Run: headless pygame with SDL's dummy video driver; simulated clock (each Clock.tick advances the game by its frame time, no real sleeping); random seed 0; keys injected as events and as key.get_pressed() state; no mouse input.
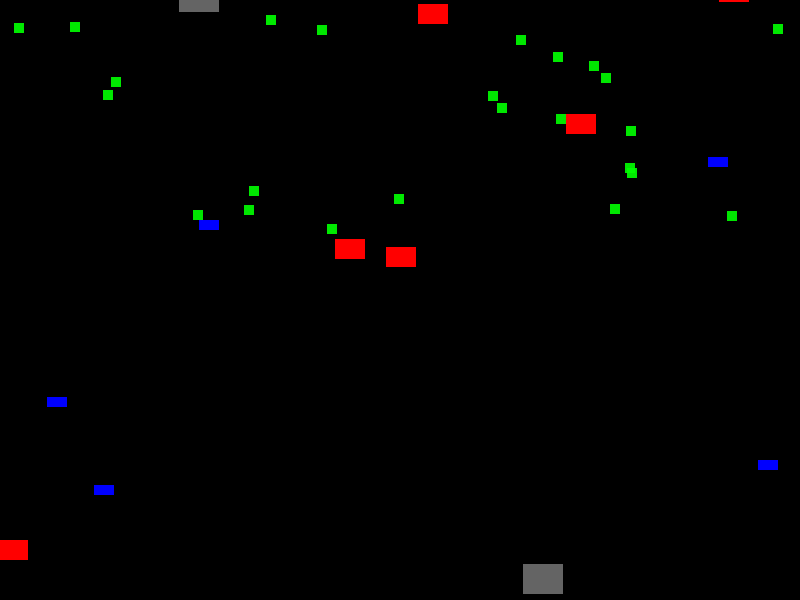
Frame 1 of 4 · flips 1–60 · no input
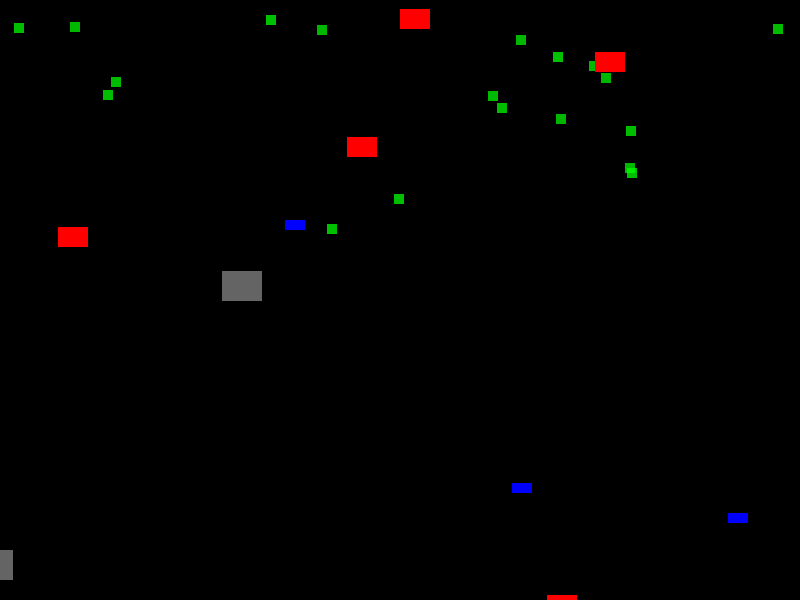
Frame 2 of 4 · flips 61–180 · tapped SPACE, RETURN · held RIGHT (→), D
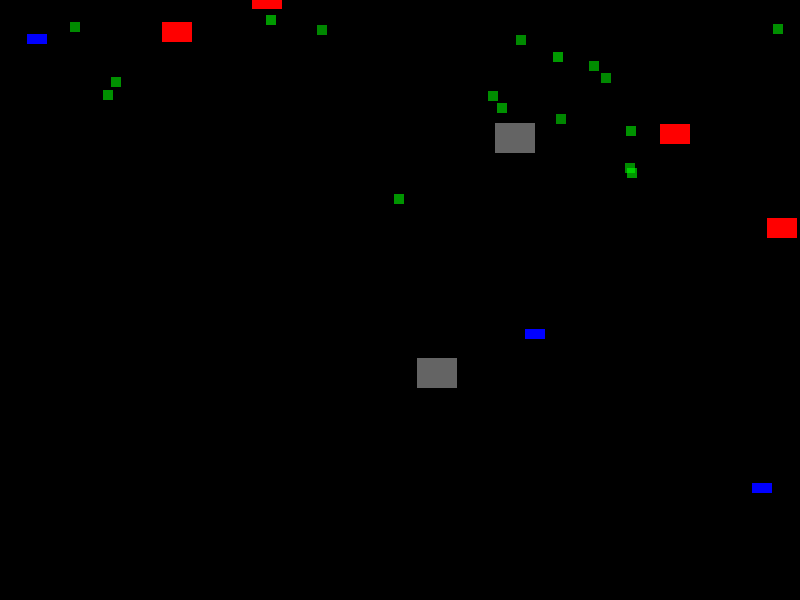
Frame 3 of 4 · flips 181–300 · held DOWN (↓), S
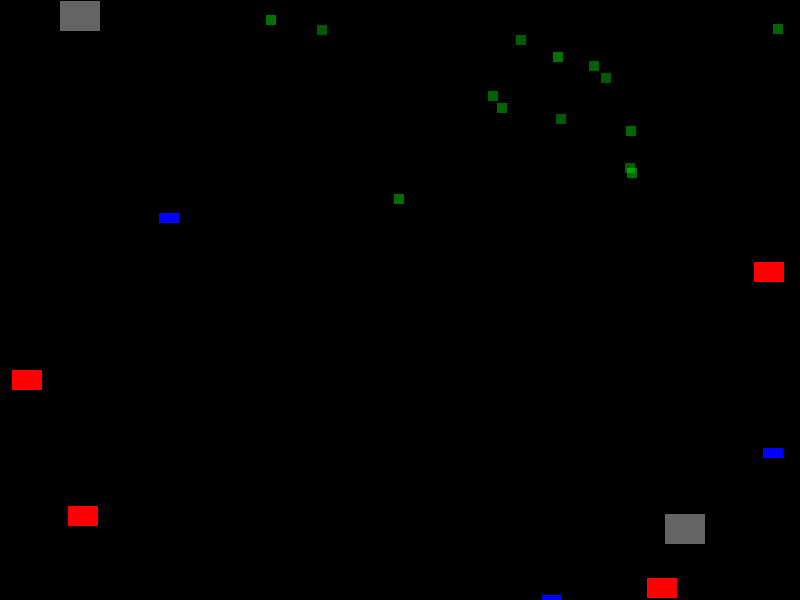
Frame 4 of 4 · flips 301–420 · held LEFT (←), A, UP (↑), W

The pygame program that drew these frames:

import pygame
from pygame.math import Vector2
import sys
import random
import math

pygame.init()

# Set up the dimensions of the game window
WINDOW_WIDTH = 800
WINDOW_HEIGHT = 600
# Game loop variables
FPS = 60  # Frames per second
clock = pygame.time.Clock()
# Colors
WHITE = (255, 255, 255)
BLACK = (0, 0, 0)
GREEN = (0, 255, 0)
BLUE = (0, 0, 255)
RED = (255, 0, 0)

# Create the game window
window = pygame.display.set_mode((WINDOW_WIDTH, WINDOW_HEIGHT))
pygame.display.set_caption("PyLife")

# Sprite groups
all_sprites = pygame.sprite.Group()
algae_sprites = pygame.sprite.Group()
small_fish_sprites = pygame.sprite.Group()
big_fish_sprites = pygame.sprite.Group()
shark_sprites = pygame.sprite.Group()


        

class Algae(pygame.sprite.Sprite):
    def __init__(self):
        super().__init__()
        self.name = "algae"
        self.width = 10
        self.height = 10
        self.image = pygame.Surface((self.width, self.height))
        self.image.fill(GREEN)
        self.rect = self.image.get_rect()
        self.rect.x = random.randrange(WINDOW_WIDTH - 10)
        self.rect.y = random.randrange(0, math.floor(WINDOW_HEIGHT * 0.4)) # Only spawn at the top 40% of the screen 
        self.reproduction_time = random.randint(9000, 10000)
        self.lifespan = random.randint(10000, 12400) # Lifespan in miliseconds
        self.last_reproduction_time = pygame.time.get_ticks()
        self.creation_time = pygame.time.get_ticks()

    def update(self):
        current_time = pygame.time.get_ticks()
        if current_time - self.last_reproduction_time > self.reproduction_time:
            self.reproduce()
            self.last_reproduction_time = current_time

        if current_time - self.creation_time > self.lifespan:
            self.die()
        else:
            # Make the Algae more transparant as its lifespan decreases
            # Calculate the remaining lifespan as a fraction (value between 0 and 1)
            remaining_lifespan_fraction = (self.lifespan - (current_time - self.creation_time)) / self.lifespan
            # Calculate the alpha value based on the remaining lifespan fraction
            alpha = int(remaining_lifespan_fraction * 255)
            # Set the alpha value to change the transparency of the Algae
            self.image.set_alpha(alpha)

    def reproduce(self):
        for i in range(random.randint(1, 3)):
            new_algae = Algae()
            new_algae.rect.centerx = self.rect.centerx + random.randint(-50, 50)
            new_algae.rect.centery = self.rect.centery + random.randint(-50, 50)
            algae_sprites.add(new_algae)
            all_sprites.add(new_algae)

    def die(self):
        self.kill()

class Organism(pygame.sprite.Sprite):
    def __init__(self, 
                    name="organism", 
                    width=1,
                    height=1, 
                    color=BLACK, 
                    speed=1, 
                    max_speed=1, 
                    vision_range=1, 
                    food_level=1, 
                    max_food_level=1, 
                    food_loss_rate=1, 
                    reproduction_rate=1
                ):
        
        super().__init__()
        self.name = name
        self.width = width
        self.height = height
        self.image = pygame.Surface((self.width, self.height))
        self.image.fill(color)
        self.rect = self.image.get_rect()
        self.rect.x = random.randrange(WINDOW_WIDTH - width)
        self.rect.y = random.randrange(WINDOW_HEIGHT - height)
        self.speed = speed
        self.max_speed = max_speed
        self.vision_range = vision_range
        self.food_level = food_level
        self.max_food_level = max_food_level
        self.food_loss_rate = food_loss_rate
        self.reproduction_rate = reproduction_rate
        self.last_food_update_time = pygame.time.get_ticks()
        self.last_reproduction_time = pygame.time.get_ticks()
        self.creation_time = pygame.time.get_ticks()
        
    def update(self):
        current_time = pygame.time.get_ticks()

class SmallFish(Organism):
    def __init__(self):
        super().__init__("small_fish", 20, 10, BLUE, 2, 3, 40, random.randint(3, 6), 10, 2000, 10000)
        self.move_direction = random.uniform(0, 2 * math.pi)
        self.move_timer = pygame.time.get_ticks() + random.randint(1000, 3000)
        self.predator = None # The predator the SmallFish has detected
        self.predator_detected_time = 0 # The time at which the predator was detected

    # Checks if the target is within the vision range
    def is_within_vision(self, target_sprite):
        dx = target_sprite.rect.centerx - self.rect.centerx
        dy = target_sprite.rect.centery - self.rect.centery
        distance = (dx ** 2 + dy ** 2) ** 0.5
        return distance <= self.vision_range

    def update(self):
        super().update()
        current_time = pygame.time.get_ticks()

        # Check if the SmallFish has a predator and if the predator is still within the vision range
        if self.predator and self.is_within_vision(self.predator):
            # Calculate the distance and direction to the predator
            dx = self.predator.rect.centerx - self.rect.centerx
            dy = self.predator.rect.centery - self.rect.centery
            distance = max(1, (dx ** 2 + dy ** 2) ** 0.5)

            # Move away from the predator at maximum speed
            self.rect.x -= (dx / distance) * self.max_speed
            self.rect.y -= (dy / distance) * self.max_speed

            # Update the predator detection time
            self.predator_detected_time = current_time
        else:
            # If no predator or predator is out of vision, move normally
            if current_time - self.predator_detected_time < 2000:
                # Move away at maximum speed for 2 seconds even if predator is not detected currently
                self.move_in_current_direction()
            else:
                # Continue with normal behavior
                if current_time - self.last_food_update_time > self.food_loss_rate:
                    self.food_level -= 1
                    self.last_food_update_time = current_time

                # Check if organism should die
                self.die()

                if self.food_level >= self.max_food_level and current_time - self.last_reproduction_time > self.reproduction_rate:
                    self.reproduce()
                    self.last_reproduction_time = current_time
            
    def reproduce(self):
        self.food_level *= 0.5
        new_fish = SmallFish()
        new_fish.rect.centerx = self.rect.centerx + random.randint(-50, 50)
        new_fish.rect.centery = self.rect.centery + random.randint(-50, 50)
        small_fish_sprites.add(new_fish)
        all_sprites.add(new_fish)

    # When and what happens on death
    def die(self):
        if self.food_level <= 0:
            self.kill()

    # This is very jittery
    def move_randomly(self):
        angle = random.uniform(0, 2 * math.pi)
        dx = math.cos(angle) * self.speed
        dy = math.sin(angle) * self.speed
        self.rect.x += dx + random.uniform(-0.2, 0.2)  # Small random offset
        self.rect.y += dy + random.uniform(-0.2, 0.2)  # Small random offset

    def move_in_current_direction(self):
        dx = math.cos(self.move_direction) * self.speed
        dy = math.sin(self.move_direction) * self.speed
        self.rect.x += dx
        self.rect.y += dy

    def choose_new_direction(self):
        self.move_direction = random.uniform(0, 2 * math.pi)
        self.move_timer = pygame.time.get_ticks() + random.randint(1000, 3000)

class BigFish(Organism):
    def __init__(self):
        super().__init__("big_fish", 30, 20, RED, 3, 3, 40, random.randint(7, 13), 20, 3000, 10000)
        self.move_direction = random.uniform(0, 2 * math.pi)
        self.move_timer = pygame.time.get_ticks() + random.randint(1000, 3000)
        self.predator = None # The predator the SmallFish has detected
        self.predator_detected_time = 0 # The time at which the predator was detected

    # Checks if the target is within the vision range
    def is_within_vision(self, target_sprite):
        dx = target_sprite.rect.centerx - self.rect.centerx
        dy = target_sprite.rect.centery - self.rect.centery
        distance = (dx ** 2 + dy ** 2) ** 0.5
        return distance <= self.vision_range

    def update(self):
        current_time = pygame.time.get_ticks()

        if current_time - self.last_food_update_time > self.food_loss_rate:
            self.food_level -= 1
            self.last_food_update_time = current_time

        # Check if organism should die
        self.die()

        if self.food_level >= self.max_food_level and current_time - self.last_reproduction_time > self.reproduction_rate:
            self.reproduce()
            self.last_reproduction_time = current_time

    def reproduce(self):
        self.food_level *= 0.5
        new_fish = BigFish()
        new_fish.rect.centerx = self.rect.centerx + random.randint(-60, 60)
        new_fish.rect.centery = self.rect.centery + random.randint(-60, 60)
        big_fish_sprites.add(new_fish)
        all_sprites.add(new_fish)# When and what happens on death
    def die(self):
        if self.food_level <= 0:
            self.kill()

    # When and what happens on death
    def die(self):
        if self.food_level <= 0:
            self.kill()

    # This is very jittery
    def move_randomly(self):
        angle = random.uniform(0, 2 * math.pi)
        self.rect.x += math.cos(angle) * self.speed
        self.rect.y += math.sin(angle) * self.speed

    def move_in_current_direction(self):
        dx = math.cos(self.move_direction) * self.speed
        dy = math.sin(self.move_direction) * self.speed
        self.rect.x += dx
        self.rect.y += dy

    def choose_new_direction(self):
        self.move_direction = random.uniform(0, 2 * math.pi)
        self.move_timer = pygame.time.get_ticks() + random.randint(1000, 3000)

class Shark(Organism):
    def __init__(self):
        super().__init__("shark", 40, 30, (100, 100, 100), 4, 4, 45, random.randint(12, 18), 25, 3000, 1000)
        self.move_direction = random.uniform(0, 2 * math.pi)
        self.move_timer = pygame.time.get_ticks() + random.randint(1000, 3000)

    # Checks if the target is within the vision range
    def is_within_vision(self, target_sprite):
        dx = target_sprite.rect.centerx - self.rect.centerx
        dy = target_sprite.rect.centery - self.rect.centery
        distance = (dx ** 2 + dy ** 2) ** 0.5
        return distance <= self.vision_range

    def update(self):
        current_time = pygame.time.get_ticks()

        if current_time - self.last_food_update_time > self.food_loss_rate:
            self.food_level -= 1
            self.last_food_update_time = current_time

        # Check if organism should die
        self.die()

        # reproduction behaviour
        if self.food_level >= self.max_food_level and current_time - self.last_reproduction_time > self.reproduction_rate:
            self.reproduce()
            self.last_reproduction_time = current_time

    def reproduce(self):
        self.food_level *= 0.5
        new_shark = Shark()
        new_shark.rect.centerx = self.rect.centerx + random.randint(-80, 80)
        new_shark.rect.centery = self.rect.centery + random.randint(-80, 80)
        shark_sprites.add(new_shark)
        all_sprites.add(new_shark)

    # When and what happens on death
    def die(self):
        if self.food_level <= 0:
            self.kill()

    def move_in_current_direction(self):
        dx = math.cos(self.move_direction) * self.speed
        dy = math.sin(self.move_direction) * self.speed
        self.rect.x += dx
        self.rect.y += dy

    def choose_new_direction(self):
        self.move_direction = random.uniform(0, 2 * math.pi)
        self.move_timer = pygame.time.get_ticks() + random.randint(1000, 3000)

# Clear the screen
def clear_screen():
    window.fill(BLACK)
    #window.fill((4, 217, 255)) # Light blue
    #window.fill((255, 255, 255))

# Update game logic here
def update():
    all_sprites.update()

    # Screen wrapping
    for sprite in all_sprites:
        if sprite.rect.left > WINDOW_WIDTH:
            sprite.rect.right = 0
        elif sprite.rect.right < 0:
            sprite.rect.left = WINDOW_WIDTH
        if sprite.rect.top > WINDOW_HEIGHT:
            sprite.rect.bottom = 0
        elif sprite.rect.bottom < 0:
            sprite.rect.top = WINDOW_HEIGHT

    # Small fish behavior
    for small_fish in small_fish_sprites:
        nearby_algae = [
                algae
                for algae in algae_sprites
                if small_fish.is_within_vision(algae)
        ]
        if nearby_algae:
            target_algae = nearby_algae[0]
            dx = target_algae.rect.centerx - small_fish.rect.centerx
            dy = target_algae.rect.centery - small_fish.rect.centery
            distance = max(1, (dx ** 2 + dy ** 2) ** 0.5)
            small_fish.rect.x += (dx / distance) * small_fish.speed
            small_fish.rect.y += (dy / distance) * small_fish.speed

            if small_fish.rect.colliderect(target_algae.rect):
                small_fish.food_level += 2
                target_algae.kill()
        # Move(coast) in random direction when no prey found
        elif not nearby_algae:
            if pygame.time.get_ticks() < small_fish.move_timer:
                small_fish.move_in_current_direction()
            else:
                small_fish.choose_new_direction()

    # Big fish behavior
    for big_fish in big_fish_sprites:
        nearby_small_fish = [
                small_fish
                for small_fish in small_fish_sprites
                if big_fish.is_within_vision(small_fish)
        ]
        if nearby_small_fish:
            target_small_fish = nearby_small_fish[0]
            dx = target_small_fish.rect.centerx - big_fish.rect.centerx
            dy = target_small_fish.rect.centery - big_fish.rect.centery
            distance = max(1, (dx ** 2 + dy ** 2) ** 0.5)
            big_fish.rect.x += (dx / distance) * 4
            big_fish.rect.y += (dy / distance) * 4

            if big_fish.rect.colliderect(target_small_fish.rect):
                big_fish.food_level += 3
                target_small_fish.kill()
        # Move(coast) in random direction when no prey found
        elif not nearby_small_fish:
            if pygame.time.get_ticks() < big_fish.move_timer:
                big_fish.move_in_current_direction()
            else:
                big_fish.choose_new_direction()

    # Shark behavior
    for shark in shark_sprites:
        nearby_big_fish = [
            big_fish
            for big_fish in big_fish_sprites
            if shark.is_within_vision(big_fish)
        ]
        nearby_small_fish = [
            small_fish
            for small_fish in small_fish_sprites
            if shark.is_within_vision(small_fish)
        ]
        if nearby_big_fish:
            target_big_fish = nearby_big_fish[0]
            dx = target_big_fish.rect.centerx - shark.rect.centerx
            dy = target_big_fish.rect.centery - shark.rect.centery
            distance = max(1, (dx ** 2 + dy ** 2) ** 0.5)
            shark.rect.x += (dx / distance) * 4
            shark.rect.y += (dy / distance) * 4

            if shark.rect.colliderect(target_big_fish.rect):
                shark.food_level += 4
                target_big_fish.kill()
        elif nearby_small_fish:
            target_small_fish = nearby_small_fish[0]
            dx = target_small_fish.rect.centerx - shark.rect.centerx
            dy = target_small_fish.rect.centery - shark.rect.centery
            distance = max(1, (dx ** 2 + dy ** 2) ** 0.5)
            shark.rect.x += (dx / distance) * 4
            shark.rect.y += (dy / distance) * 4

            if shark.rect.colliderect(target_small_fish.rect):
                shark.food_level += 2
                target_small_fish.kill()
        # Move(coast) in random direction when no prey found
        elif not nearby_big_fish or not nearby_small_fish:
            if pygame.time.get_ticks() < shark.move_timer:
                shark.move_in_current_direction()
            else:
                shark.choose_new_direction()

# Draw game elements here
def draw():
    all_sprites.draw(window)

# Game loop
def game_loop():
    while True:
        for event in pygame.event.get():
            if event.type == pygame.QUIT:
                pygame.quit()
                sys.exit()

        update()
        clear_screen()
        draw()

        # Update the display
        pygame.display.update()
        clock.tick(FPS)

def init():
    print("Initializing...")
    # Add initial organisms
    # Add algae
    for _ in range(30):
        algae = Algae()
        algae_sprites.add(algae)
        all_sprites.add(algae)

    # Add small fishes
    for _ in range(11):
        small_fish = SmallFish()
        small_fish_sprites.add(small_fish)
        all_sprites.add(small_fish)

    # Add big fishes
    for _ in range(6):
        big_fish = BigFish()
        big_fish_sprites.add(big_fish)
        all_sprites.add(big_fish)

    # Add sharks
    for _ in range(2):
        shark = Shark()
        shark_sprites.add(shark)
        all_sprites.add(shark)

    print("Initializiation done.")

def start():
    init()
    game_loop()

start()
#if __name__ = __main__:
